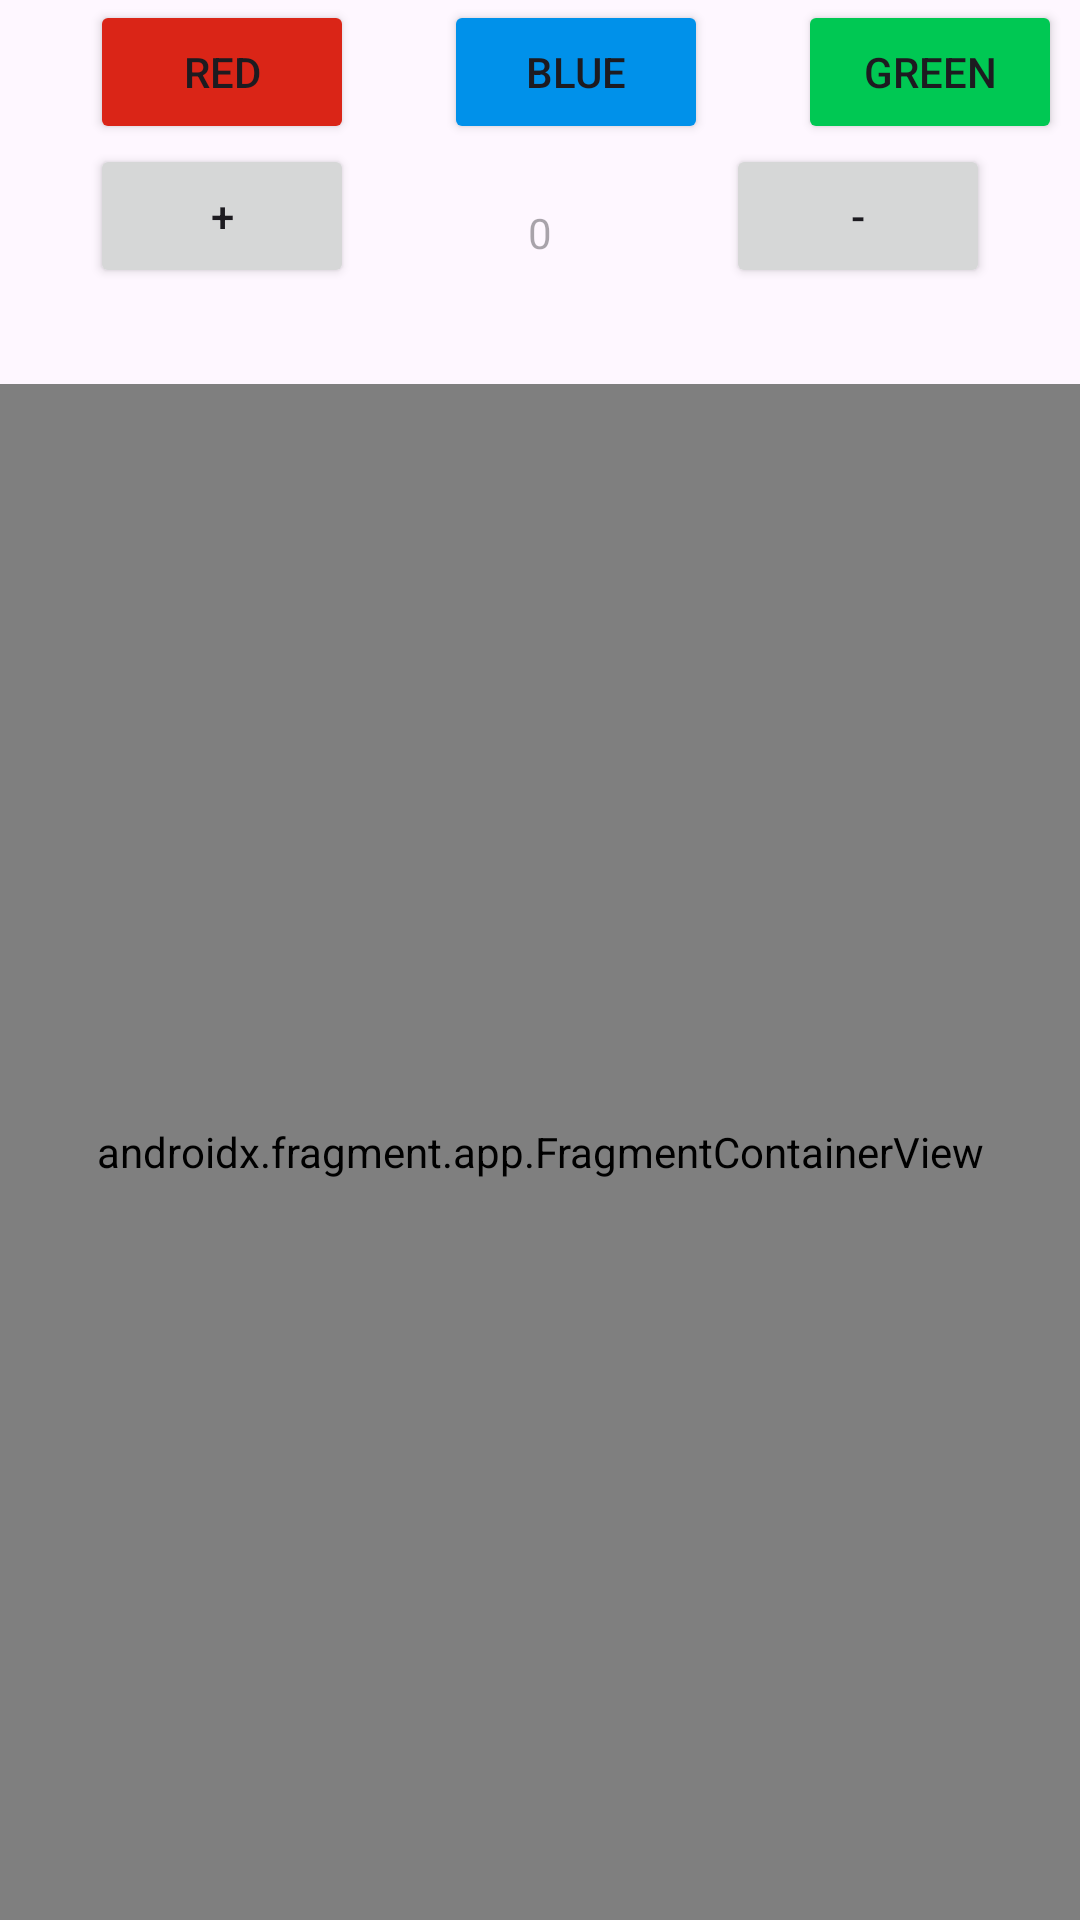

This screen was rendered from an Android layout file. Write that file and the resources it references.
<!-- AndroidManifest.xml: application theme Theme.LiveDataColor -->
<!-- res/layout/activity_main.xml -->
<?xml version="1.0" encoding="utf-8"?>
<androidx.constraintlayout.widget.ConstraintLayout xmlns:android="http://schemas.android.com/apk/res/android"
    xmlns:app="http://schemas.android.com/apk/res-auto"
    xmlns:tools="http://schemas.android.com/tools"
    android:layout_width="match_parent"
    android:layout_height="match_parent"
    tools:context=".MainActivity">
<androidx.constraintlayout.widget.Guideline
    android:layout_width="wrap_content"
    android:layout_height="wrap_content"
    android:orientation="horizontal"
    android:id="@+id/guide_h_20"
    app:layout_constraintGuide_percent=".20"/>
    <Button
        android:layout_width="wrap_content"
        android:layout_height="wrap_content"
        android:id="@+id/btnRed"
        app:layout_constraintStart_toStartOf="parent"
        app:layout_constraintTop_toTopOf="parent"
        android:text="@string/Red"
        android:backgroundTint="#DA2517"
        android:layout_marginLeft="30dp"

        />
    <Button
        android:layout_width="wrap_content"
        android:layout_height="wrap_content"
        android:id="@+id/btnBlue"
        android:text="@string/blue"
        android:backgroundTint="#0091EA"
        app:layout_constraintStart_toEndOf="@+id/btnRed"
        app:layout_constraintTop_toTopOf="parent"
        android:layout_marginLeft="30dp"
        />
    <Button
        android:layout_width="wrap_content"
        android:layout_height="wrap_content"
        android:id="@+id/btnGreen"
        android:text="@string/green"
        android:backgroundTint="#00C853"
        app:layout_constraintStart_toEndOf="@+id/btnBlue"
        app:layout_constraintTop_toTopOf="parent"
        android:layout_marginLeft="30dp"
        />
    <Button
        android:layout_width="wrap_content"
        android:layout_height="wrap_content"
        android:id="@+id/btnAdd"
        android:text="+"
        app:layout_constraintTop_toBottomOf="@+id/btnRed"
        app:layout_constraintStart_toStartOf="parent"
        android:layout_marginLeft="30dp"
        />
    <Button
        android:layout_width="wrap_content"
        android:layout_height="wrap_content"
        android:id="@+id/btnMinus"
        android:text="-"
        app:layout_constraintTop_toBottomOf="@+id/btnGreen"
        app:layout_constraintEnd_toEndOf="parent"
        android:layout_marginRight="30dp"/>
    <TextView
        android:layout_width="wrap_content"
        android:layout_height="wrap_content"
        android:id="@+id/tvInsertNumber"
        app:layout_constraintStart_toEndOf="@+id/btnAdd"
        app:layout_constraintEnd_toStartOf="@+id/btnMinus"
        app:layout_constraintTop_toBottomOf="@+id/btnBlue"
        android:hint="0"
        android:textAlignment="center"
        android:layout_marginTop="20dp"
        android:paddingHorizontal="30dp"
        />
    <androidx.fragment.app.FragmentContainerView
        android:layout_width="match_parent"
        android:layout_height="0dp"
        android:id="@+id/fragView"
        android:name="com.ridhamsharma.livedatacolor.ColorFragment"
        app:layout_constraintStart_toStartOf="parent"
        app:layout_constraintEnd_toEndOf="parent"
        app:layout_constraintTop_toBottomOf="@+id/guide_h_20"
        app:layout_constraintBottom_toBottomOf="parent"
        />

</androidx.constraintlayout.widget.ConstraintLayout>
<!-- resources referenced by this layout -->
<resources>
  <string name="Red">RED</string>
  <string name="blue">BLUE</string>
  <string name="green">GREEN</string>
  <style name="Theme.LiveDataColor" parent="Base.Theme.LiveDataColor" />
  <style name="Base.Theme.LiveDataColor" parent="Theme.Material3.DayNight.NoActionBar">
          
          
      </style>
</resources>
